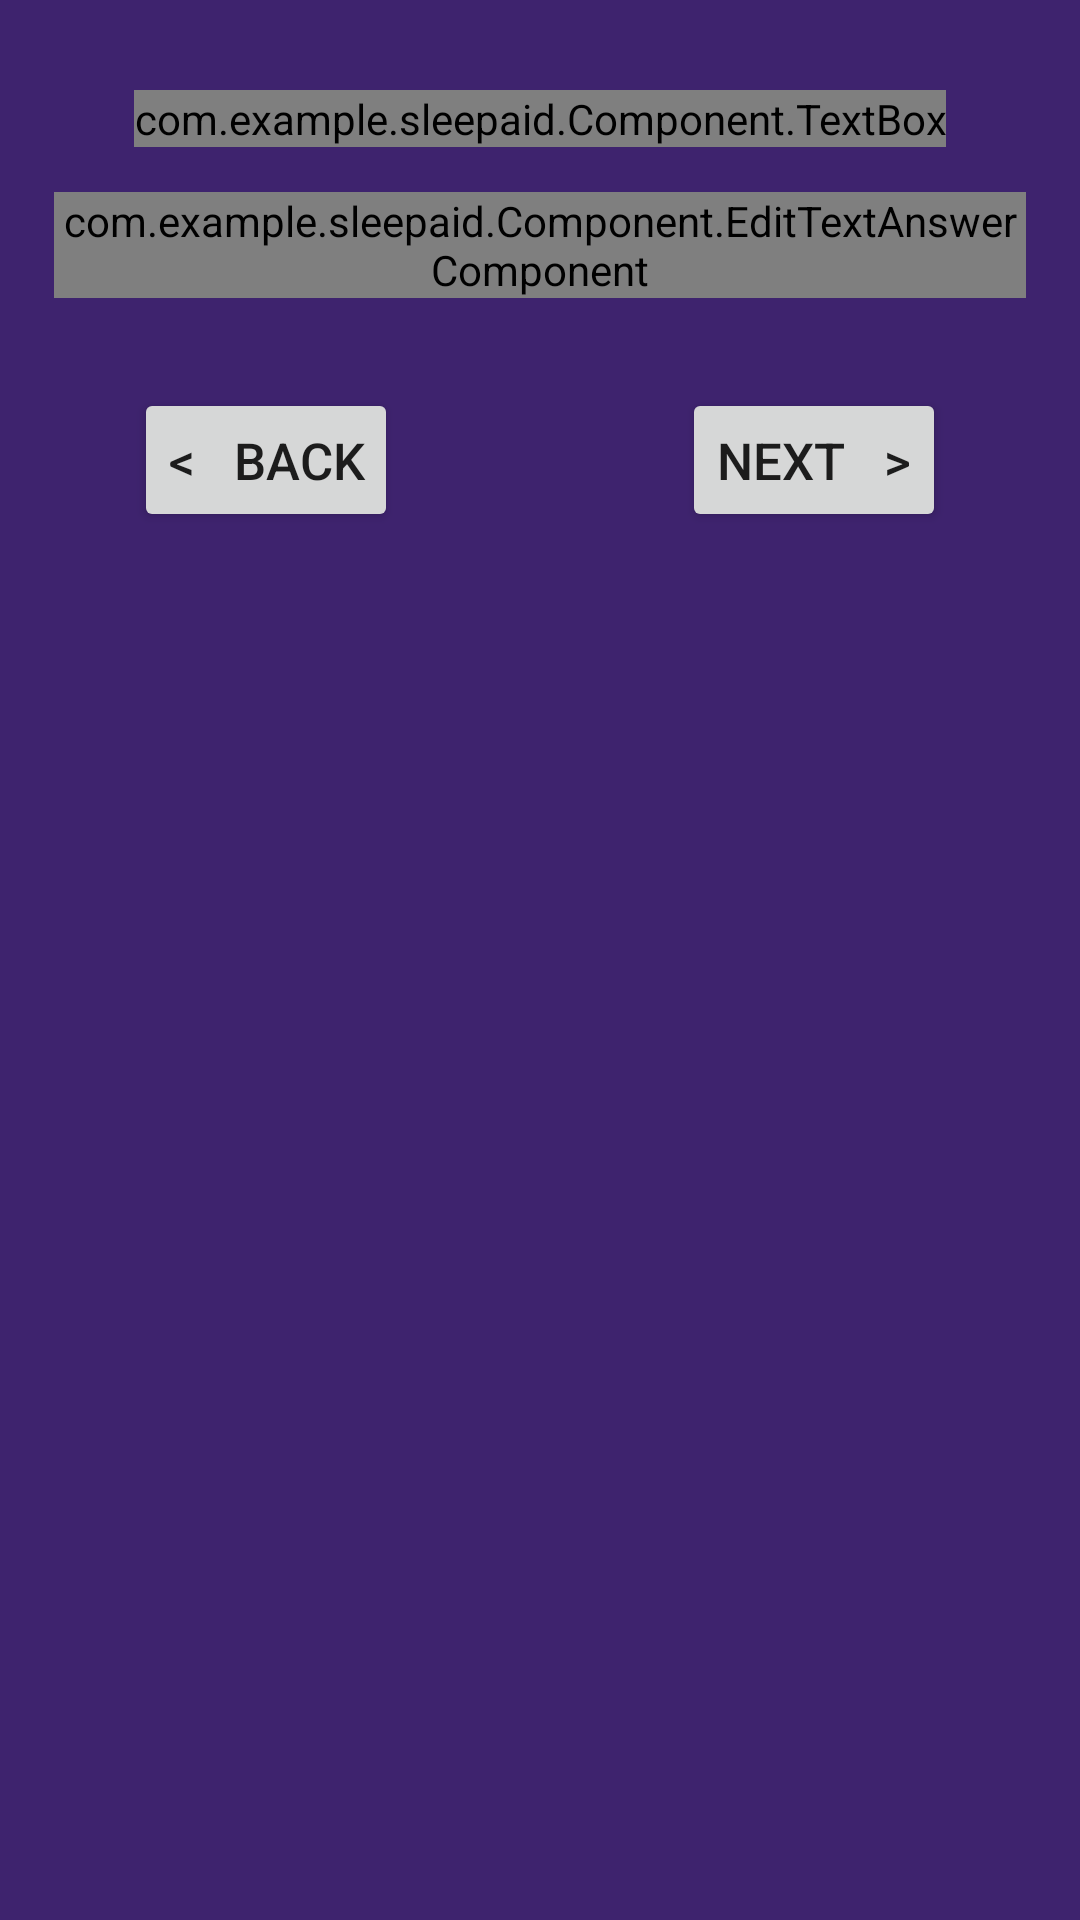

This screen was rendered from an Android layout file. Write that file and the resources it references.
<!-- AndroidManifest.xml: application theme Theme.SleepAid -->
<!-- res/layout/fragment_user_id.xml -->
<?xml version="1.0" encoding="utf-8"?>
<ScrollView
    xmlns:android="http://schemas.android.com/apk/res/android"
    xmlns:app="http://schemas.android.com/apk/res-auto"
    android:id="@+id/scrollView"
    android:layout_width="match_parent"
    android:layout_height="match_parent">

    <androidx.constraintlayout.widget.ConstraintLayout
        android:layout_width="match_parent"
        android:layout_height="match_parent">

        <com.example.sleepaid.Component.TextBox
            android:id="@+id/userIdQuestion"
            android:layout_width="0dp"
            app:layout_constraintWidth_max="wrap"
            app:layout_constraintWidth_percent="0.9"
            android:layout_height="wrap_content"
            android:layout_marginTop="30dp"
            app:textSize="20"
            app:text="@string/user_id_question"
            app:layout_constraintEnd_toEndOf="parent"
            app:layout_constraintStart_toStartOf="parent"
            app:layout_constraintTop_toTopOf="parent" />

        <com.example.sleepaid.Component.EditTextAnswerComponent
            android:id="@+id/userIdAnswer"
            android:layout_width="0dp"
            app:layout_constraintWidth_max="wrap"
            app:layout_constraintWidth_percent="0.9"
            android:layout_height="wrap_content"
            android:layout_marginTop="15dp"
            app:inputType="textShortMessage"
            app:hint="e.g. 1BU25"
            app:maxLength="5"
            app:editTextTextSize="20"
            app:layout_constraintEnd_toEndOf="parent"
            app:layout_constraintHorizontal_bias="0.5"
            app:layout_constraintStart_toStartOf="parent"
            app:layout_constraintTop_toBottomOf="@+id/userIdQuestion"/>

        <Button
            android:id="@+id/backButton"
            android:layout_width="wrap_content"
            android:layout_height="wrap_content"
            android:layout_marginVertical="30dp"
            android:padding="10dp"
            android:text="@string/back_button"
            android:textAlignment="center"
            android:textSize="17sp"
            app:layout_constraintStart_toStartOf="@+id/userIdQuestion"
            app:layout_constraintTop_toBottomOf="@+id/userIdAnswer"
            app:layout_constraintBottom_toBottomOf="parent" />

        <Button
            android:id="@+id/nextButton"
            android:layout_width="wrap_content"
            android:layout_height="wrap_content"
            android:layout_marginVertical="30dp"
            android:padding="10dp"
            android:text="@string/next_button"
            android:textAlignment="center"
            android:textSize="17sp"
            app:layout_constraintEnd_toEndOf="@+id/userIdQuestion"
            app:layout_constraintTop_toBottomOf="@+id/userIdAnswer"
            app:layout_constraintBottom_toBottomOf="parent" />
    </androidx.constraintlayout.widget.ConstraintLayout>
</ScrollView>
<!-- resources referenced by this layout -->
<resources>
  <string name="back_button">&lt;   Back</string>
  <string name="next_button">Next   &gt;</string>
  <string name="user_id_question">Please fill in your unique identifier given to you by the researcher.\nThis will be stored against your questionnaire answers.</string>
  <style name="Theme.SleepAid" parent="Theme.MaterialComponents.DayNight.NoActionBar">
          
          <item name="colorPrimary">@color/purple_sleep_2</item>
          <item name="colorPrimaryVariant">@color/purple_sleep</item>
          <item name="colorOnPrimary">@color/white</item>
          
          <item name="colorSecondary">@color/teal_200</item>
          <item name="colorSecondaryVariant">@color/teal_700</item>
          <item name="colorOnSecondary">@color/black</item>
          
          <item name="android:statusBarColor" tools:targetApi="l">?attr/colorPrimaryVariant</item>
          
          <item name="materialButtonStyle">@style/Button.White</item>
          <item name="android:windowBackground">@color/purple_sleep</item>
          <item name="bottomNavigationStyle">@style/BottomNavigation</item>
          <item name="editTextStyle">@style/EditText</item>
          <item name="checkboxStyle">@style/Checkbox</item>
          <item name="windowActionModeOverlay">true</item>
          <item name="actionModeStyle">@style/ActionModeStyle</item>
          <item name="actionModeCloseDrawable">@drawable/close_icon</item>
          <item name="actionModeCloseButtonStyle">@style/CloseButtonStyle</item>
          <item name="actionMenuTextColor">@color/white</item>
      </style>
  <color name="purple_sleep_2">#291749</color>
  <color name="purple_sleep">#3e236e</color>
  <color name="white">#FFFFFFFF</color>
  <color name="teal_200">#FF03DAC5</color>
  <color name="teal_700">#FF018786</color>
  <color name="black">#FF000000</color>
  <style name="Button.White" parent="Theme.SleepAid">
          <item name="android:backgroundTint">@color/white</item>
          <item name="android:textColor">@color/black</item>
          <item name="android:gravity">center</item>
          <item name="cornerRadius">10dp</item>
      </style>
  <style name="BottomNavigation" parent="Widget.MaterialComponents.BottomNavigationView">
          <item name="backgroundTint">@color/purple_sleep_2</item>
          <item name="itemBackground">@color/bottom_navigation_style_background</item>
          <item name="itemIconTint">@color/bottom_navigation_style</item>
          <item name="itemTextColor">@color/bottom_navigation_style</item>
      </style>
  <style name="EditText" parent="Widget.AppCompat.EditText">
          <item name="backgroundTint">@color/edit_text_style</item>
          <item name="android:textColor">@color/black</item>
          <item name="android:textColorHint">@color/light_grey</item>
          <item name="android:textCursorDrawable">@null</item>
          <item name="android:inputType">textCapSentences</item>
      </style>
  <style name="Checkbox" parent="Widget.AppCompat.CompoundButton.CheckBox">
          <item name="android:textColor">@color/black</item>
          <item name="android:textSize">20sp</item>
          <item name="buttonTint">@color/purple_sleep</item>
      </style>
  <style name="ActionModeStyle" parent="Widget.AppCompat.ActionMode">
          <item name="android:backgroundTint">@color/purple_sleep_2</item>
          <item name="android:textColor">@color/white</item>
      </style>
  <style name="CloseButtonStyle" parent="Widget.AppCompat.ActionButton.CloseMode">
          <item name="android:tint">@color/white</item>
      </style>
  <color name="light_grey">#A5A1A1</color>
</resources>
